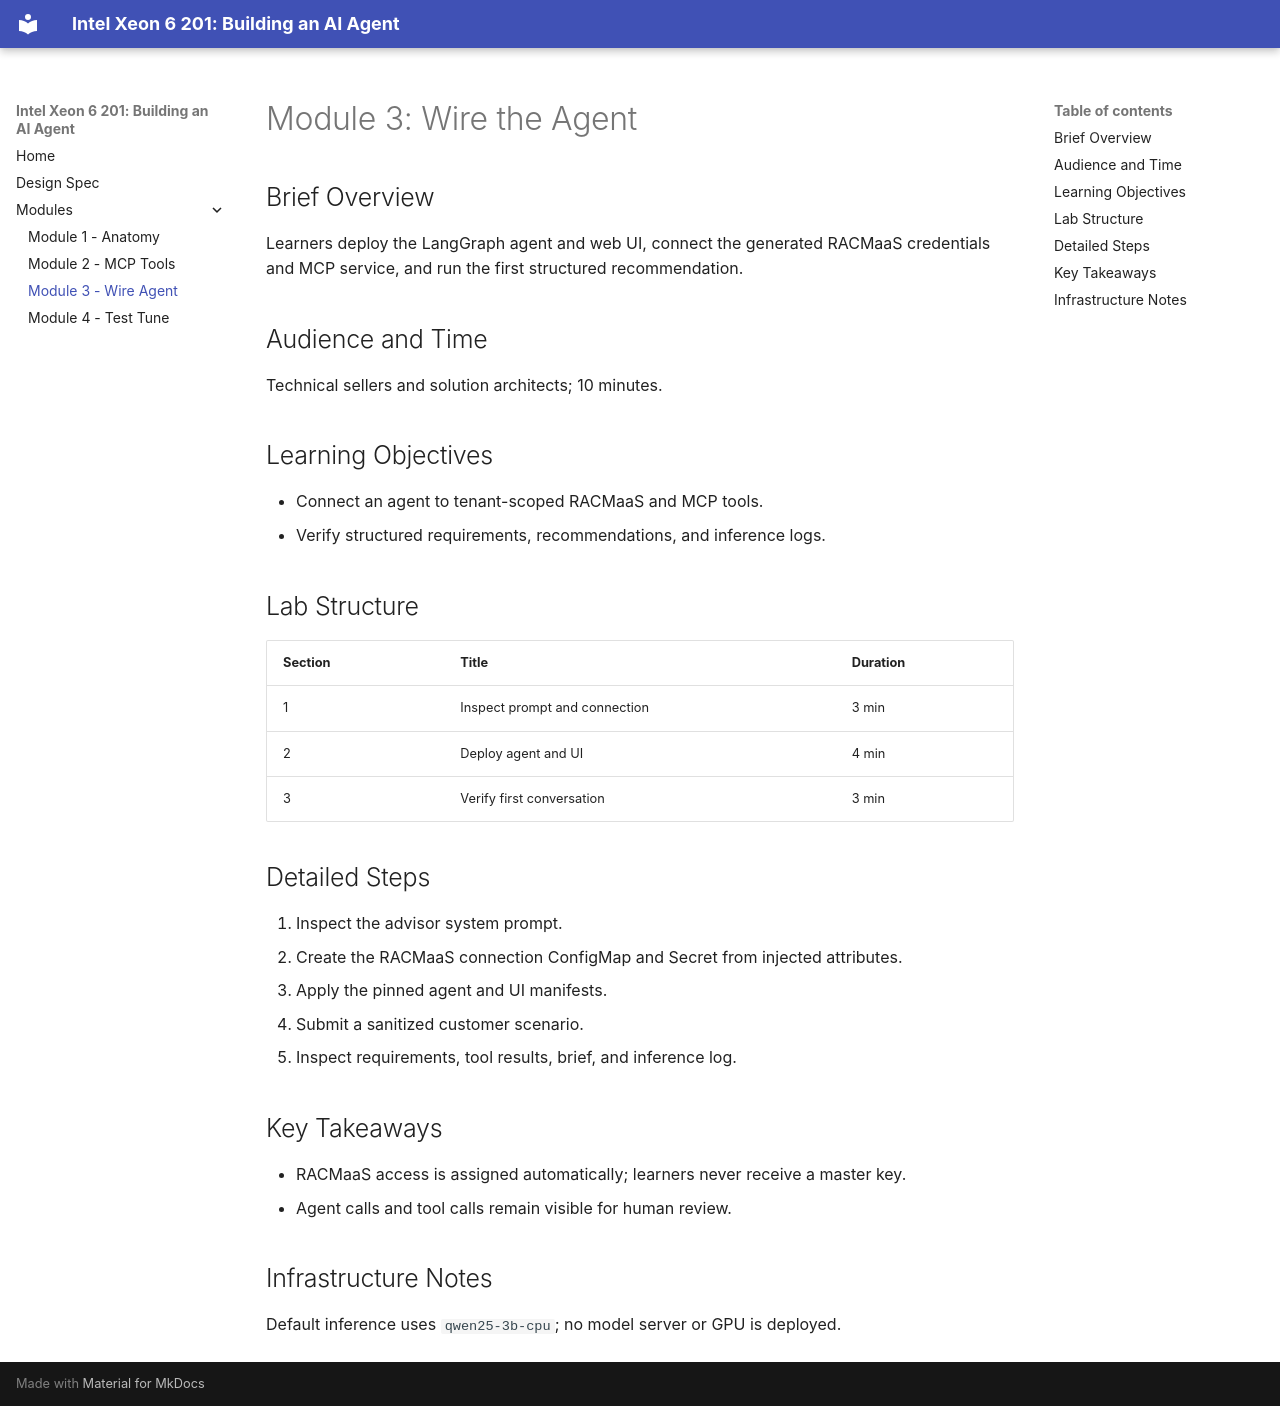

repository: rhpds/intel-xeon6-ai-agent · page: modules/module-03-wire-agent/index.html · generator: mkdocs

# Module 3: Wire the Agent

## Brief Overview
Learners deploy the LangGraph agent and web UI, connect the generated RACMaaS credentials and MCP service, and run the first structured recommendation.

## Audience and Time
Technical sellers and solution architects; 10 minutes.

## Learning Objectives
- Connect an agent to tenant-scoped RACMaaS and MCP tools.
- Verify structured requirements, recommendations, and inference logs.

## Lab Structure
| Section | Title | Duration |
|---|---|---|
| 1 | Inspect prompt and connection | 3 min |
| 2 | Deploy agent and UI | 4 min |
| 3 | Verify first conversation | 3 min |

## Detailed Steps
1. Inspect the advisor system prompt.
2. Create the RACMaaS connection ConfigMap and Secret from injected attributes.
3. Apply the pinned agent and UI manifests.
4. Submit a sanitized customer scenario.
5. Inspect requirements, tool results, brief, and inference log.

## Key Takeaways
- RACMaaS access is assigned automatically; learners never receive a master key.
- Agent calls and tool calls remain visible for human review.

## Infrastructure Notes
Default inference uses `qwen25-3b-cpu`; no model server or GPU is deployed.
